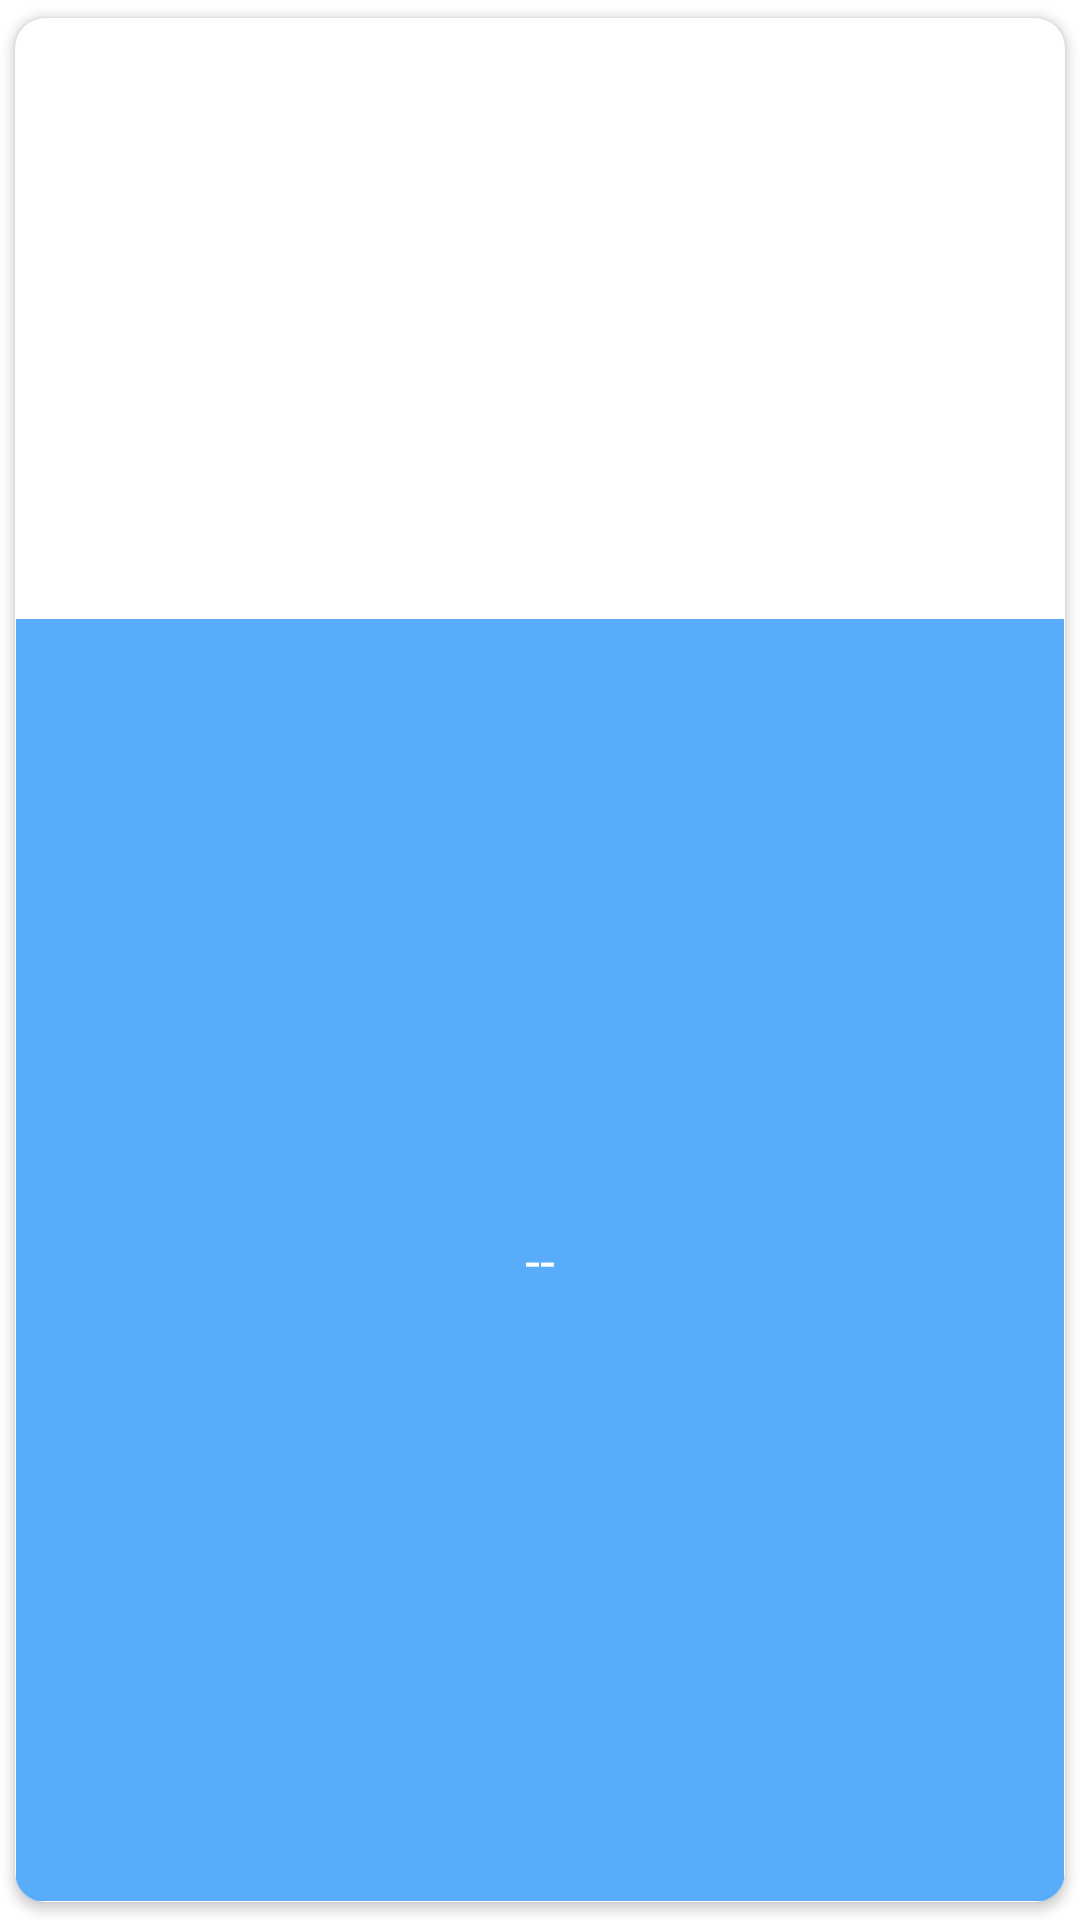

Produce the Android XML layout that renders to this screen, including the resource entries it uses.
<!-- AndroidManifest.xml: application theme AppTheme -->
<!-- res/layout/categorias_dispositivo.xml -->
<?xml version="1.0" encoding="utf-8"?>
<androidx.cardview.widget.CardView xmlns:android="http://schemas.android.com/apk/res/android"
    xmlns:app="http://schemas.android.com/apk/res-auto"
    android:layout_width="200dp"
    android:layout_height="wrap_content"
    android:clickable="true"
    android:focusable="true"
    android:foreground="?android:attr/selectableItemBackground"
    app:cardBackgroundColor="@color/white"
    app:cardCornerRadius="10dp"
    app:cardUseCompatPadding="true"
    app:contentPadding="0.2dp">

    <androidx.appcompat.widget.LinearLayoutCompat
        android:layout_width="match_parent"
        android:layout_height="match_parent"
        android:orientation="vertical">

        <androidx.appcompat.widget.AppCompatImageView
            android:id="@+id/imagenCategoriaD"
            android:layout_width="match_parent"
            android:layout_height="200dp"
            android:scaleType="centerCrop" />

        <TextView
            android:id="@+id/NombreCategoriaD"
            android:layout_width="match_parent"
            android:layout_height="match_parent"
            android:background="@color/item"
            android:gravity="center"
            android:text="@string/NombreCategoriaD"
            android:textColor="@color/white"
            android:textSize="18sp" />

    </androidx.appcompat.widget.LinearLayoutCompat>

</androidx.cardview.widget.CardView>
<!-- resources referenced by this layout -->
<resources>
  <color name="item">#58ACFA</color>
  <color name="white">#FFFFFFFF</color>
  <string name="NombreCategoriaD"> -- </string>
</resources>
